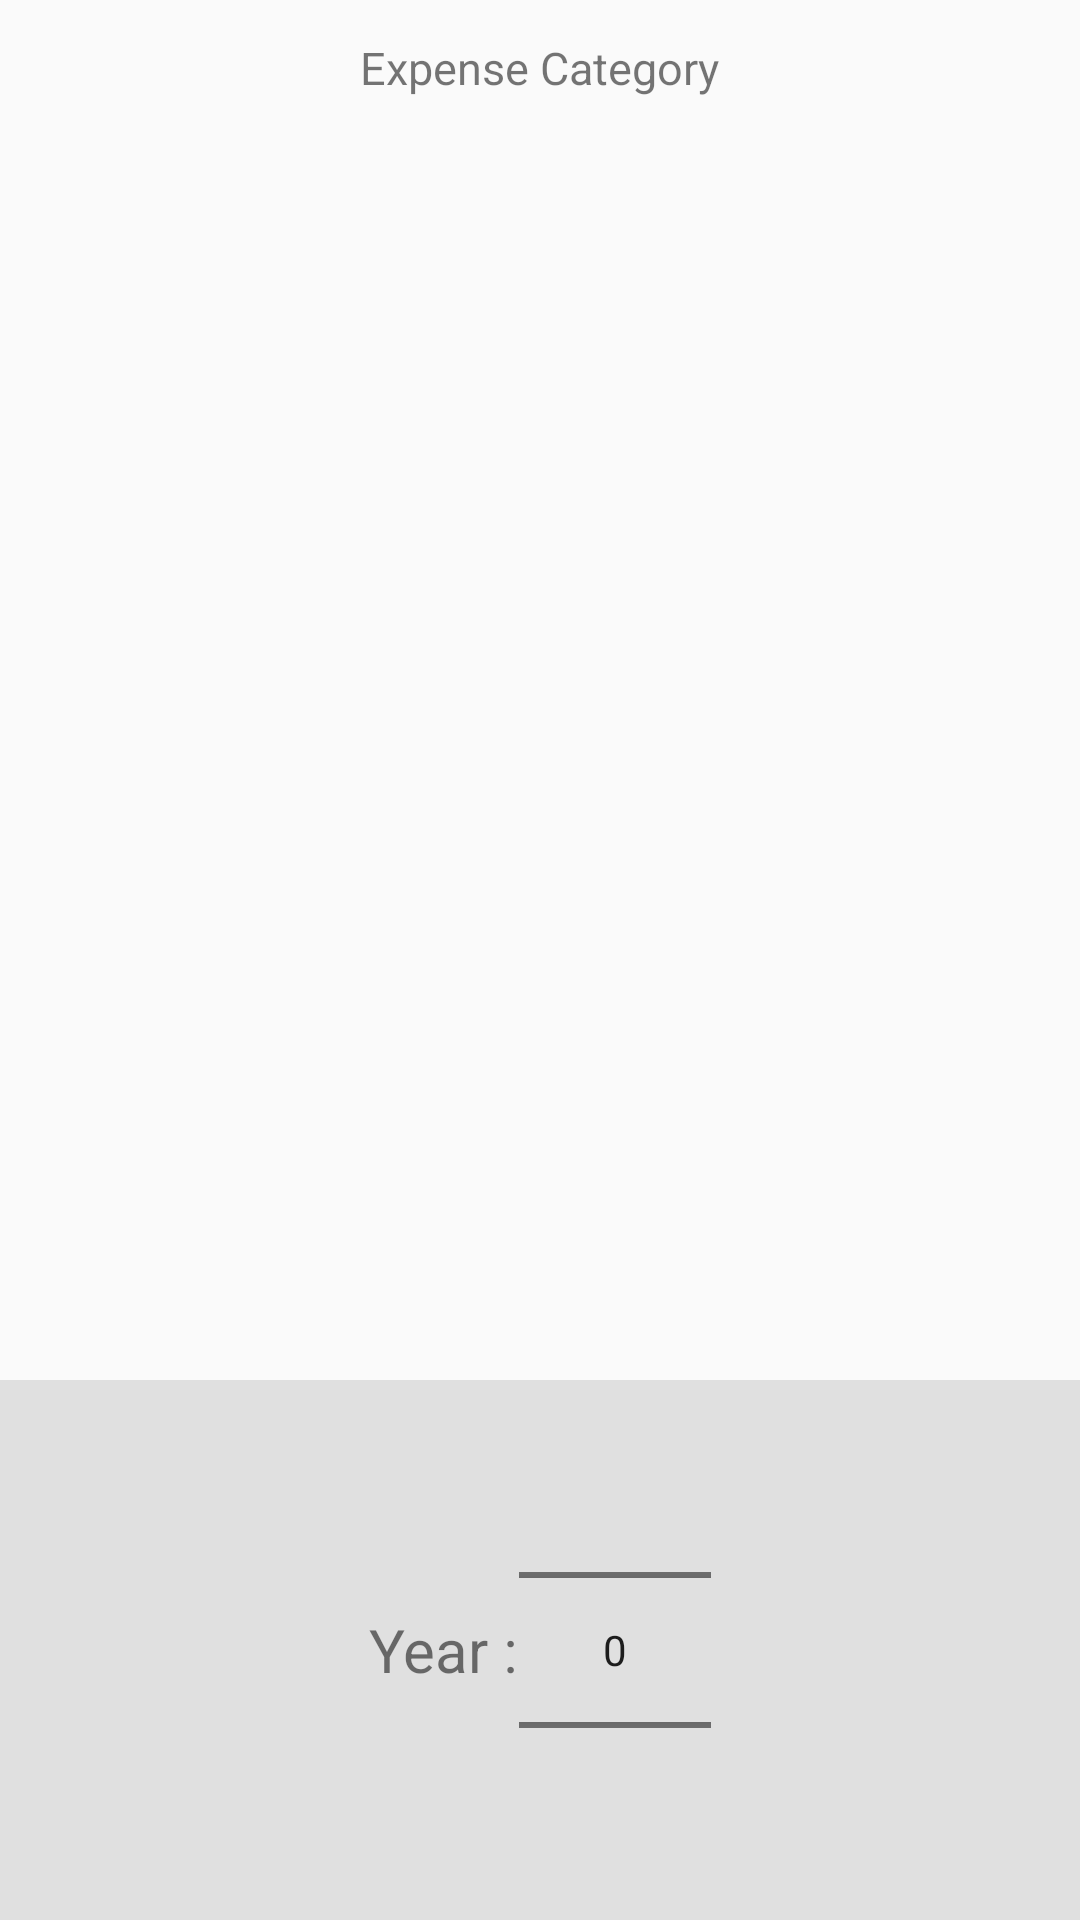

This screen was rendered from an Android layout file. Write that file and the resources it references.
<!-- AndroidManifest.xml: application theme AppTheme -->
<!-- res/layout/categoryyear.xml -->
<?xml version="1.0" encoding="utf-8"?>
<androidx.constraintlayout.widget.ConstraintLayout
    xmlns:android="http://schemas.android.com/apk/res/android"
    android:layout_width="match_parent"
    android:layout_height="match_parent"
    xmlns:app="http://schemas.android.com/apk/res-auto">

    <TextView
        android:id="@+id/textView4"
        android:layout_width="wrap_content"
        android:layout_height="wrap_content"
        android:text="Expense Category"
        android:textSize="15dp"
        android:textStyle="normal"
        app:layout_constraintBottom_toBottomOf="parent"
        app:layout_constraintEnd_toEndOf="parent"
        app:layout_constraintStart_toStartOf="parent"
        app:layout_constraintTop_toTopOf="parent"
        app:layout_constraintVertical_bias="0.01999998" />
    <LinearLayout
        android:id="@+id/linearLayout"
        android:layout_width="match_parent"
        android:layout_height="wrap_content"
        android:background="@color/cream"
        android:gravity="center"
        android:orientation="horizontal"
        app:layout_constraintBottom_toBottomOf="parent"
        app:layout_constraintEnd_toEndOf="parent"
        app:layout_constraintHorizontal_bias="0.0"
        app:layout_constraintStart_toStartOf="parent"
        app:layout_constraintTop_toTopOf="parent"
        app:layout_constraintVertical_bias="1.0" >
    <TextView
        android:id="@+id/t7"
        android:layout_width="wrap_content"
        android:layout_height="wrap_content"
        android:text="Year :"
        android:textSize="20dp"
        android:textStyle="normal"
        app:layout_constraintBottom_toBottomOf="parent"
        app:layout_constraintEnd_toEndOf="parent"
        app:layout_constraintHorizontal_bias="0.4"
        app:layout_constraintStart_toStartOf="parent"
        app:layout_constraintTop_toTopOf="parent"
        app:layout_constraintVertical_bias="0.050000012" />

    <NumberPicker
        android:id="@+id/numberpicker4"
        android:layout_width="wrap_content"
        android:layout_height="wrap_content"
        app:layout_constraintBottom_toBottomOf="@+id/t7"
        app:layout_constraintEnd_toEndOf="parent"
        app:layout_constraintHorizontal_bias="0.0"
        app:layout_constraintStart_toEndOf="@+id/t7"
        app:layout_constraintTop_toTopOf="@+id/t7" />
    </LinearLayout>

    <androidx.recyclerview.widget.RecyclerView
        android:id="@+id/recyclerview4"
        android:layout_width="match_parent"
        android:layout_height="0dp"
        app:layout_constraintBottom_toTopOf="@+id/linearLayout"
        app:layout_constraintEnd_toEndOf="parent"
        app:layout_constraintHorizontal_bias="0.0"
        app:layout_constraintStart_toStartOf="parent"
        app:layout_constraintTop_toBottomOf="@+id/textView4"
        app:layout_constraintVertical_bias="0.0" />


</androidx.constraintlayout.widget.ConstraintLayout>
<!-- resources referenced by this layout -->
<resources>
  <color name="cream">#E0E0E0</color>
  <style name="AppTheme" parent="Theme.AppCompat.Light.NoActionBar">
          
          <item name="colorPrimary">@color/colorPrimary</item>
          <item name="colorPrimaryDark">@color/black</item>
          <item name="colorAccent">@color/colorAccent</item>
      </style>
  <color name="colorPrimary">#008577</color>
  <color name="black">#000000</color>
  <color name="colorAccent">#0cbf0c</color>
</resources>
